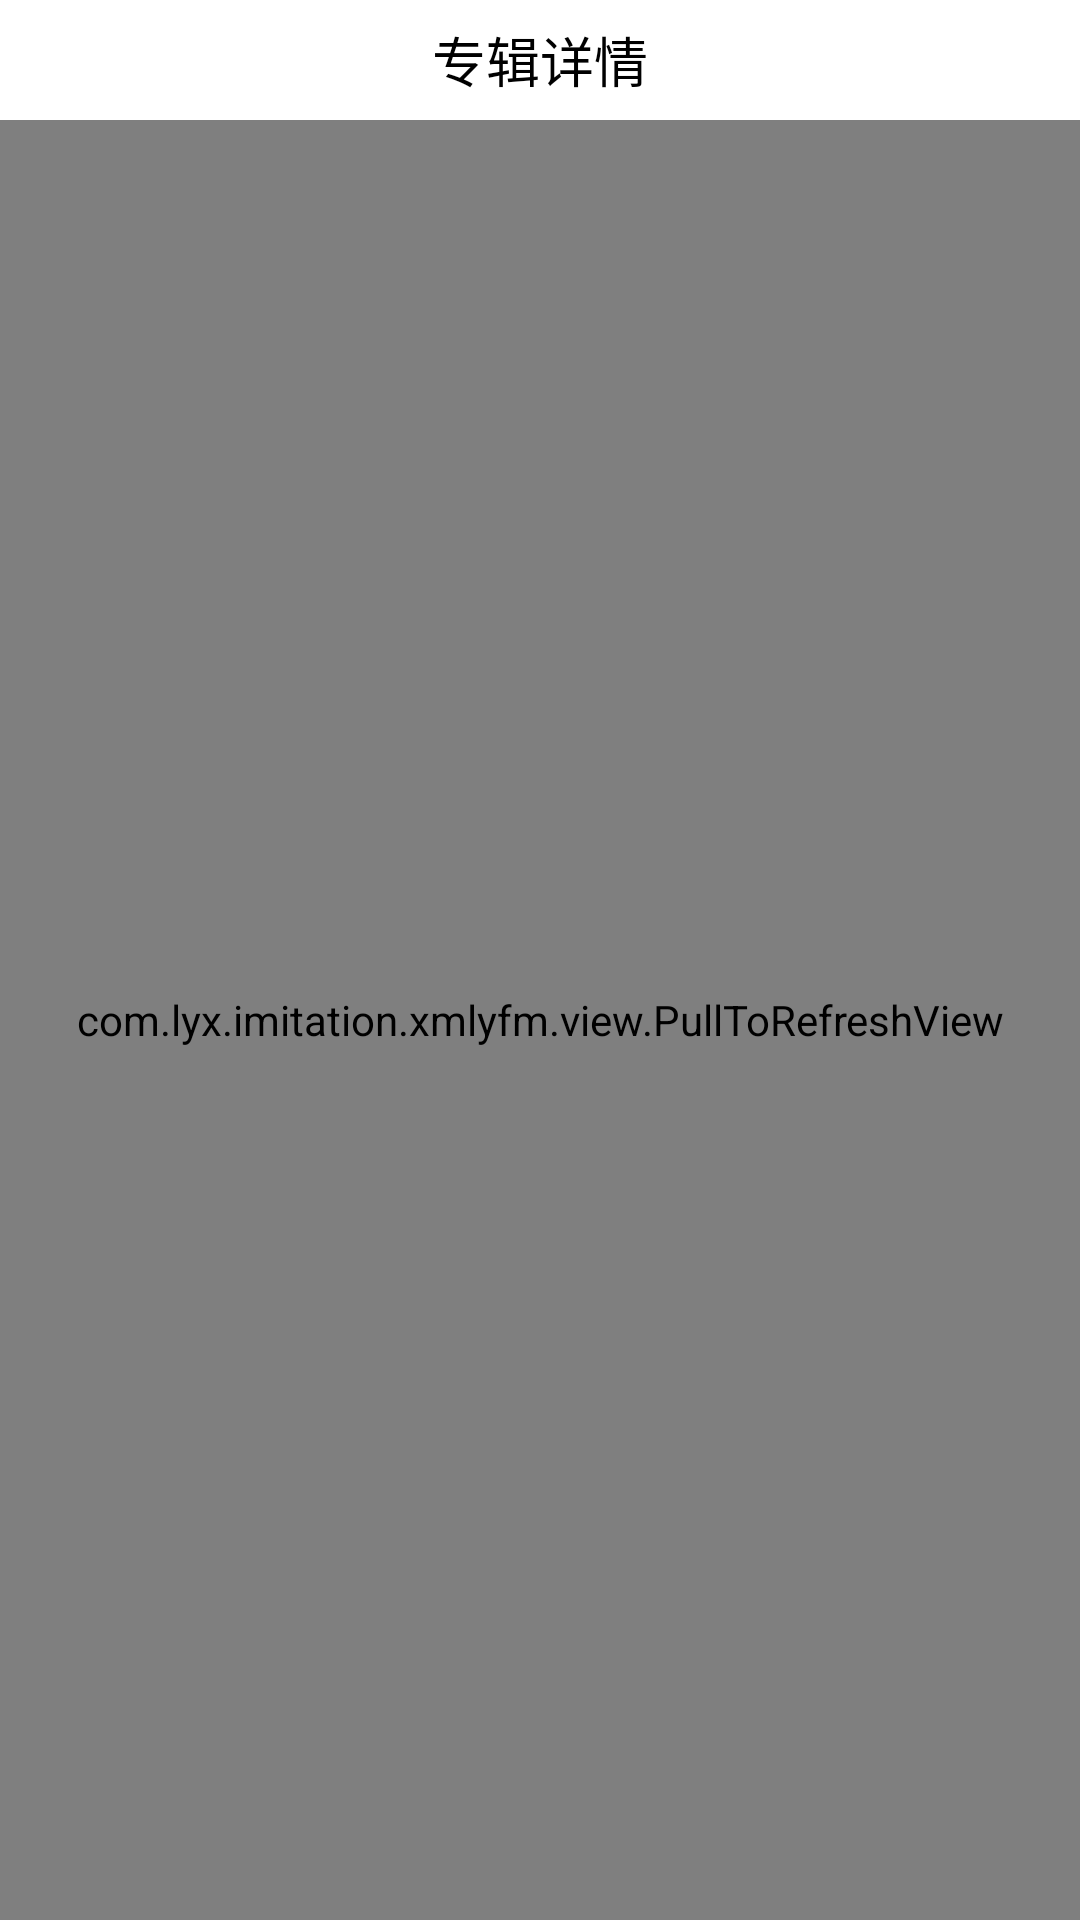

Layout XML and referenced resources for this Android screen:
<!-- AndroidManifest.xml: application theme AppTheme -->
<!-- res/layout/activity_album.xml -->
<?xml version="1.0" encoding="utf-8"?>
<LinearLayout xmlns:android="http://schemas.android.com/apk/res/android"
    android:layout_width="match_parent"
    android:layout_height="match_parent"
    android:orientation="vertical">

    <LinearLayout
        android:id="@+id/album_ll"
        android:layout_width="match_parent"
        android:layout_height="40dp"
        android:background="#fff"
        android:orientation="horizontal">

        <ImageButton
            android:id="@+id/album_back"
            android:layout_width="wrap_content"
            android:layout_height="wrap_content"
            android:layout_gravity="center_vertical"
            android:layout_marginLeft="10dp"
            android:background="@drawable/selector_back" />

        <TextView
            android:layout_width="0dp"
            android:layout_height="match_parent"
            android:layout_weight="1"
            android:gravity="center"
            android:text="专辑详情"
            android:textColor="#000"
            android:textSize="18sp" />

        <ImageButton
            android:layout_width="wrap_content"
            android:layout_height="wrap_content"
            android:layout_gravity="center_vertical"
            android:layout_marginRight="10dp"
            android:background="@drawable/selector_down" />
    </LinearLayout>

    <com.lyx.imitation.xmlyfm.view.PullToRefreshView
        android:layout_width="match_parent"
        android:layout_height="match_parent">

        <ListView
            android:id="@+id/id_album_listView"
            android:layout_width="match_parent"
            android:layout_height="match_parent" />
    </com.lyx.imitation.xmlyfm.view.PullToRefreshView>
</LinearLayout>
<!-- resources referenced by this layout -->
<resources>
  <!-- drawable selector_back (drawable) -->
  <?xml version="1.0" encoding="utf-8"?>
  <selector xmlns:android="http://schemas.android.com/apk/res/android">
      <item android:drawable="@mipmap/btn_back_orange_pressed" android:state_pressed="true" />
      <item android:drawable="@mipmap/btn_back_orange" android:state_pressed="false" />
  </selector>
  <!-- drawable selector_down (drawable) -->
  <?xml version="1.0" encoding="utf-8"?>
  <selector xmlns:android="http://schemas.android.com/apk/res/android">
      <item android:drawable="@mipmap/player_toolbar_more_pressed" android:state_pressed="true" />
      <item android:drawable="@mipmap/player_toolbar_more_normal" android:state_pressed="false" />
  </selector>
  <style name="AppTheme" parent="Theme.AppCompat.Light.NoActionBar">
          
          <item name="colorPrimary">@color/colorPrimary</item>
          <item name="colorPrimaryDark">@color/colorPrimaryDark</item>
          <item name="colorAccent">@color/colorAccent</item>
      </style>
  <!-- not gathered from this repository: default colours our renderer supplied (Android Studio template values) -->
  <color name="colorPrimary">#FF6200EE</color>
  <color name="colorPrimaryDark">#FF3700B3</color>
  <color name="colorAccent">#FF03DAC5</color>
</resources>
